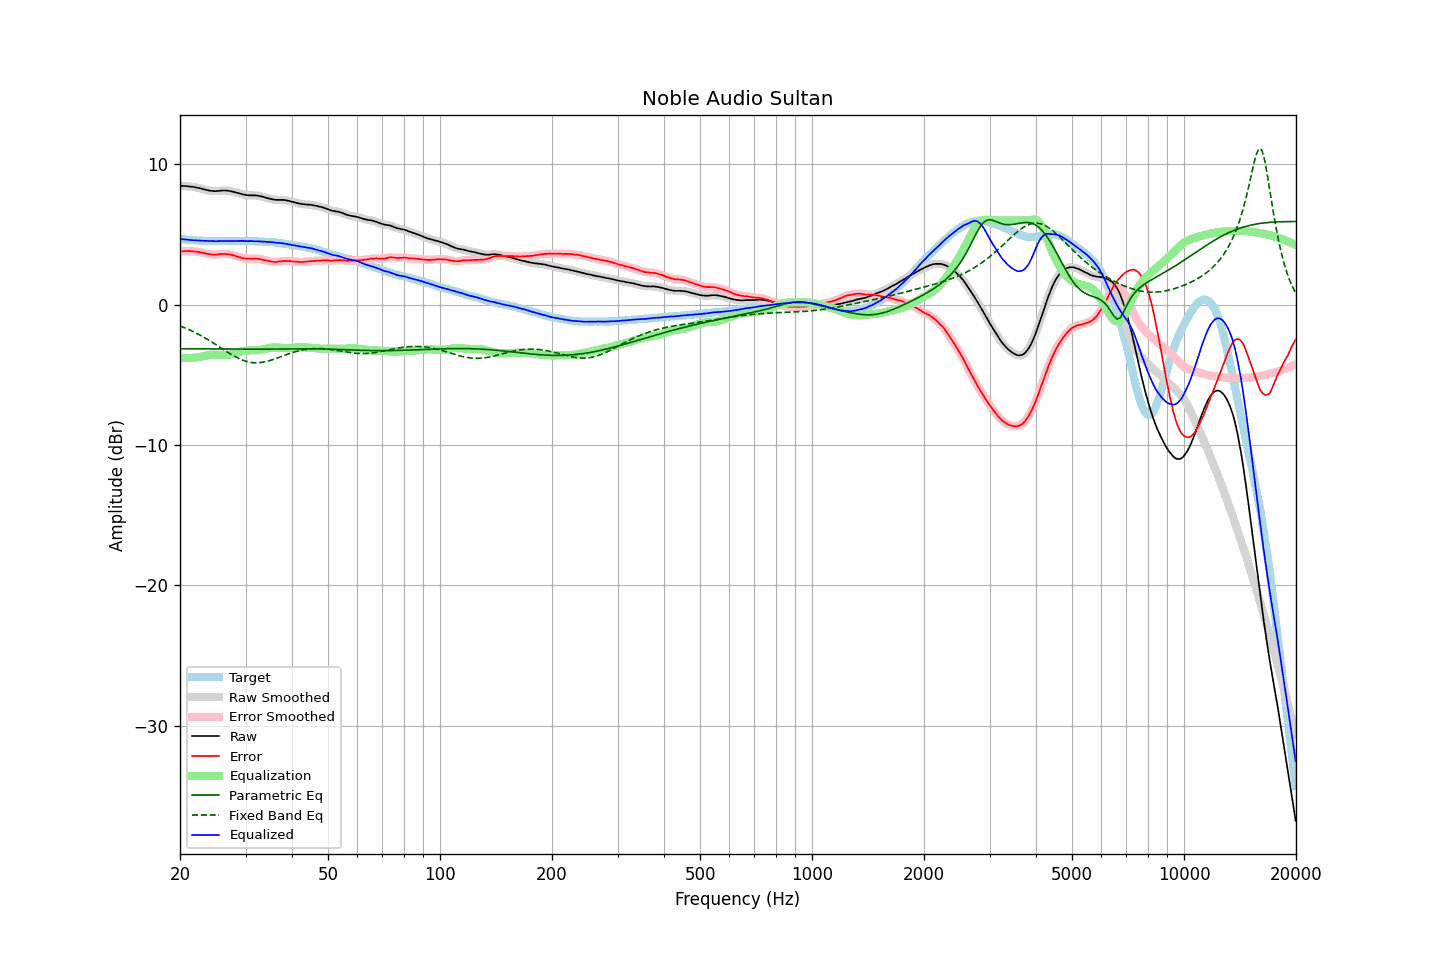

The data file committed next to this chart (first rows):
frequency, raw, error, smoothed, error_smoothed, equalization, parametric_eq, fixed_band_eq, equalized_raw, equalized_smoothed, target
20.00, 8.46, 3.79, 8.46, 3.79, -3.79, -3.15, -1.52, 4.67, 4.67, 4.67
20.20, 8.46, 3.80, 8.46, 3.80, -3.80, -3.15, -1.57, 4.66, 4.66, 4.66
20.40, 8.45, 3.80, 8.45, 3.80, -3.80, -3.15, -1.61, 4.65, 4.65, 4.65
20.61, 8.45, 3.81, 8.45, 3.81, -3.81, -3.15, -1.66, 4.64, 4.64, 4.64
20.81, 8.44, 3.82, 8.44, 3.82, -3.81, -3.15, -1.71, 4.63, 4.63, 4.62
21.02, 8.43, 3.82, 8.43, 3.81, -3.81, -3.15, -1.76, 4.62, 4.61, 4.61
21.23, 8.41, 3.81, 8.41, 3.81, -3.81, -3.15, -1.81, 4.60, 4.60, 4.60
21.44, 8.40, 3.79, 8.40, 3.80, -3.81, -3.15, -1.86, 4.59, 4.60, 4.61
21.66, 8.39, 3.80, 8.39, 3.79, -3.80, -3.16, -1.92, 4.59, 4.59, 4.59
21.87, 8.37, 3.78, 8.37, 3.79, -3.79, -3.16, -1.97, 4.58, 4.58, 4.59
22.09, 8.35, 3.78, 8.35, 3.78, -3.77, -3.16, -2.03, 4.58, 4.58, 4.57
22.31, 8.33, 3.76, 8.33, 3.76, -3.76, -3.16, -2.09, 4.57, 4.57, 4.57
22.54, 8.30, 3.74, 8.30, 3.74, -3.74, -3.16, -2.15, 4.56, 4.56, 4.56
22.76, 8.27, 3.71, 8.27, 3.72, -3.72, -3.16, -2.21, 4.55, 4.56, 4.56
22.99, 8.24, 3.69, 8.24, 3.69, -3.69, -3.16, -2.28, 4.55, 4.55, 4.55
23.22, 8.21, 3.67, 8.21, 3.67, -3.67, -3.16, -2.34, 4.54, 4.54, 4.54
23.45, 8.18, 3.63, 8.18, 3.64, -3.64, -3.16, -2.41, 4.54, 4.54, 4.55
23.69, 8.15, 3.62, 8.15, 3.62, -3.62, -3.16, -2.47, 4.53, 4.53, 4.53
23.92, 8.13, 3.61, 8.13, 3.60, -3.60, -3.16, -2.54, 4.53, 4.53, 4.52
24.16, 8.11, 3.58, 8.11, 3.58, -3.58, -3.16, -2.61, 4.53, 4.53, 4.53
24.40, 8.10, 3.57, 8.10, 3.57, -3.57, -3.16, -2.69, 4.53, 4.53, 4.53
24.65, 8.09, 3.56, 8.09, 3.56, -3.57, -3.17, -2.76, 4.52, 4.52, 4.53
24.89, 8.08, 3.55, 8.09, 3.56, -3.57, -3.17, -2.83, 4.51, 4.52, 4.53
25.14, 8.09, 3.57, 8.09, 3.56, -3.57, -3.17, -2.90, 4.52, 4.52, 4.52
25.39, 8.10, 3.58, 8.10, 3.58, -3.58, -3.17, -2.98, 4.52, 4.52, 4.52
25.65, 8.11, 3.59, 8.11, 3.60, -3.59, -3.17, -3.05, 4.52, 4.53, 4.52
25.91, 8.13, 3.61, 8.12, 3.60, -3.60, -3.17, -3.13, 4.53, 4.53, 4.52
26.16, 8.13, 3.60, 8.13, 3.61, -3.60, -3.17, -3.20, 4.53, 4.53, 4.53
26.43, 8.13, 3.60, 8.13, 3.60, -3.60, -3.17, -3.28, 4.53, 4.53, 4.53
26.69, 8.12, 3.59, 8.12, 3.59, -3.59, -3.17, -3.35, 4.53, 4.53, 4.53
26.96, 8.11, 3.59, 8.11, 3.59, -3.58, -3.17, -3.42, 4.53, 4.53, 4.52
27.23, 8.09, 3.57, 8.09, 3.57, -3.56, -3.17, -3.49, 4.53, 4.53, 4.52
27.50, 8.07, 3.55, 8.07, 3.54, -3.54, -3.17, -3.56, 4.53, 4.53, 4.52
27.77, 8.04, 3.51, 8.04, 3.51, -3.51, -3.17, -3.63, 4.53, 4.53, 4.53
28.05, 8.01, 3.48, 8.01, 3.48, -3.48, -3.17, -3.69, 4.53, 4.53, 4.53
28.33, 7.98, 3.44, 7.98, 3.44, -3.45, -3.17, -3.75, 4.53, 4.53, 4.54
28.62, 7.95, 3.41, 7.95, 3.41, -3.41, -3.17, -3.81, 4.54, 4.54, 4.54
28.90, 7.92, 3.37, 7.92, 3.38, -3.38, -3.18, -3.87, 4.54, 4.54, 4.55
29.19, 7.89, 3.35, 7.89, 3.35, -3.35, -3.18, -3.92, 4.54, 4.54, 4.54
29.48, 7.86, 3.32, 7.86, 3.31, -3.32, -3.18, -3.96, 4.54, 4.54, 4.54
29.78, 7.83, 3.29, 7.83, 3.29, -3.30, -3.18, -4.00, 4.53, 4.53, 4.54
30.08, 7.81, 3.27, 7.81, 3.27, -3.28, -3.18, -4.04, 4.53, 4.53, 4.54
30.38, 7.79, 3.26, 7.80, 3.26, -3.27, -3.18, -4.07, 4.52, 4.53, 4.53
30.68, 7.79, 3.26, 7.79, 3.26, -3.27, -3.18, -4.10, 4.52, 4.52, 4.53
30.99, 7.79, 3.27, 7.78, 3.26, -3.26, -3.18, -4.12, 4.53, 4.52, 4.52
31.30, 7.78, 3.26, 7.78, 3.26, -3.26, -3.18, -4.13, 4.52, 4.52, 4.52
31.61, 7.78, 3.26, 7.78, 3.27, -3.26, -3.18, -4.15, 4.52, 4.52, 4.52
31.93, 7.78, 3.28, 7.78, 3.27, -3.26, -3.18, -4.15, 4.52, 4.52, 4.50
32.24, 7.77, 3.26, 7.77, 3.27, -3.25, -3.18, -4.15, 4.52, 4.51, 4.51
32.57, 7.75, 3.26, 7.75, 3.25, -3.24, -3.18, -4.14, 4.51, 4.51, 4.49
32.89, 7.72, 3.23, 7.73, 3.23, -3.23, -3.18, -4.13, 4.49, 4.50, 4.49
33.22, 7.70, 3.21, 7.70, 3.21, -3.21, -3.18, -4.12, 4.49, 4.49, 4.49
33.55, 7.67, 3.18, 7.67, 3.18, -3.19, -3.18, -4.10, 4.48, 4.48, 4.49
33.89, 7.63, 3.16, 7.63, 3.16, -3.16, -3.18, -4.07, 4.47, 4.47, 4.47
34.23, 7.60, 3.14, 7.60, 3.14, -3.13, -3.18, -4.05, 4.47, 4.47, 4.46
34.57, 7.57, 3.11, 7.57, 3.11, -3.11, -3.18, -4.02, 4.46, 4.46, 4.46
34.92, 7.54, 3.09, 7.54, 3.09, -3.08, -3.18, -3.98, 4.46, 4.46, 4.45
35.27, 7.51, 3.05, 7.51, 3.06, -3.07, -3.17, -3.95, 4.44, 4.45, 4.46
35.62, 7.49, 3.05, 7.49, 3.04, -3.06, -3.17, -3.91, 4.43, 4.43, 4.44
35.97, 7.47, 3.03, 7.47, 3.04, -3.05, -3.17, -3.87, 4.42, 4.42, 4.44
... 635 more rows
